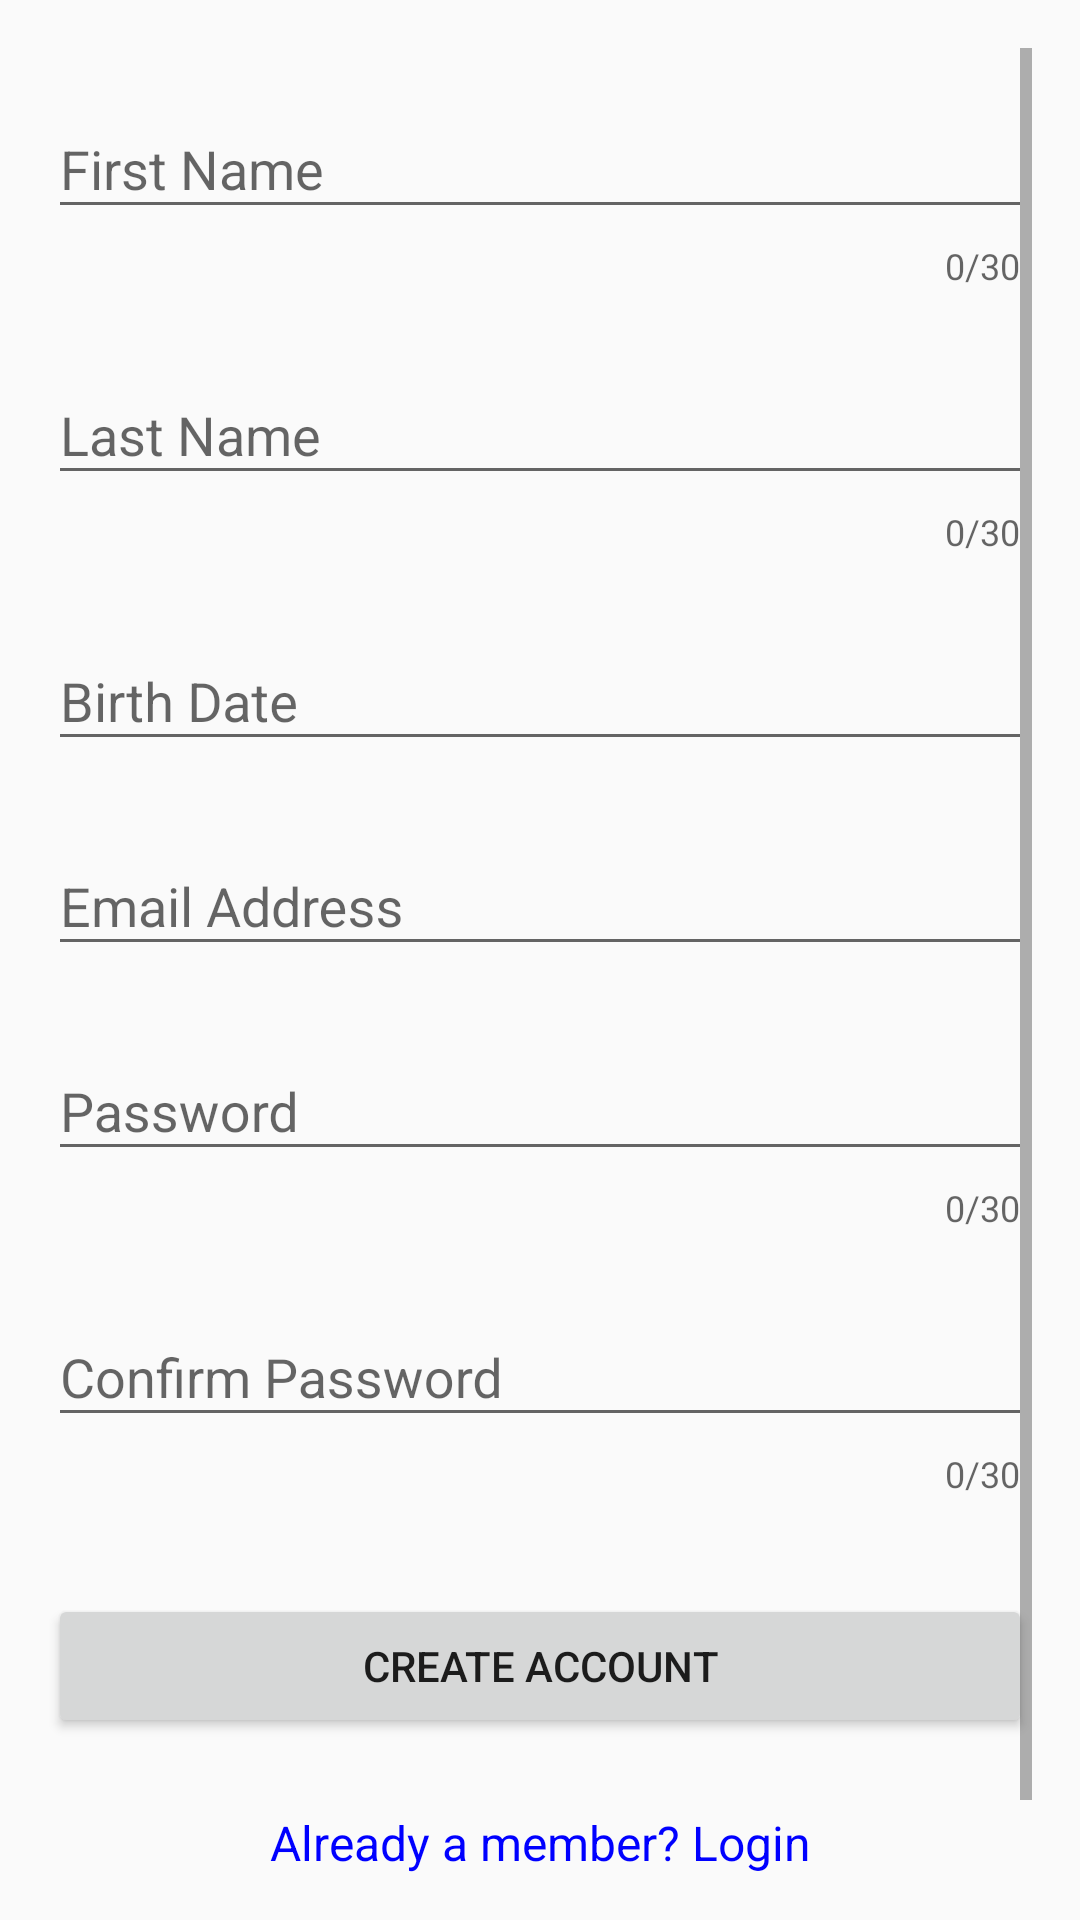

Layout XML and referenced resources for this Android screen:
<!-- AndroidManifest.xml: application theme AppTheme -->
<!-- res/layout/activity_registration.xml -->
<?xml version="1.0" encoding="utf-8"?>
<LinearLayout xmlns:android="http://schemas.android.com/apk/res/android"
    xmlns:app="http://schemas.android.com/apk/res-auto"
    xmlns:tools="http://schemas.android.com/tools"
    android:layout_width="match_parent"
    android:layout_height="match_parent"
    android:gravity="center_horizontal"
    android:orientation="vertical"
    android:paddingLeft="@dimen/activity_horizontal_margin"
    android:paddingTop="@dimen/activity_vertical_margin"
    android:paddingRight="@dimen/activity_horizontal_margin"
    android:paddingBottom="@dimen/activity_vertical_margin"
    tools:context=".Registration">

    
    <ProgressBar
        android:id="@+id/registration_progress"
        style="?android:attr/progressBarStyleLarge"
        android:layout_width="wrap_content"
        android:layout_height="wrap_content"
        android:layout_marginBottom="@dimen/spacing"
        android:visibility="gone" />

    <ScrollView
        android:id="@+id/registration_form"
        android:layout_width="match_parent"
        android:layout_height="match_parent">

        <LinearLayout
            android:layout_width="match_parent"
            android:layout_height="wrap_content"
            android:orientation="vertical">
            
            <android.support.design.widget.TextInputLayout
                android:id="@+id/register_firstName_text_input_layout"
                android:layout_width="match_parent"
                android:layout_height="wrap_content"
                android:layout_marginTop="@dimen/spacing"
                android:layout_marginBottom="@dimen/spacing"
                app:counterEnabled="true"
                app:counterMaxLength="30">
                
                <android.support.design.widget.TextInputEditText
                    android:id="@+id/register_firstName"
                    android:layout_width="match_parent"
                    android:layout_height="wrap_content"
                    android:autofillHints="@string/registration_first_name"
                    android:hint="@string/registration_first_name"
                    android:imeOptions="flagNoExtractUi"
                    android:inputType="textCapWords"
                    android:maxLength="30"
                    android:maxLines="1"
                    android:singleLine="true" />
            </android.support.design.widget.TextInputLayout>
            
            <android.support.design.widget.TextInputLayout
                android:id="@+id/register_lastName_text_input_layout"
                android:layout_width="match_parent"
                android:layout_height="wrap_content"
                android:layout_marginTop="@dimen/spacing"
                android:layout_marginBottom="@dimen/spacing"
                app:counterEnabled="true"
                app:counterMaxLength="30">
                
                <android.support.design.widget.TextInputEditText
                    android:id="@+id/register_lastName"
                    android:layout_width="match_parent"
                    android:layout_height="wrap_content"
                    android:autofillHints="@string/registration_last_name"
                    android:hint="@string/registration_last_name"
                    android:imeOptions="flagNoExtractUi"
                    android:inputType="textCapWords"
                    android:maxLength="30"
                    android:maxLines="1"
                    android:singleLine="true" />
            </android.support.design.widget.TextInputLayout>
            
            <android.support.design.widget.TextInputLayout
                android:id="@+id/register_BirthDate_text_input_layout"
                android:layout_width="match_parent"
                android:layout_height="wrap_content"
                android:layout_marginTop="@dimen/spacing"
                android:layout_marginBottom="@dimen/spacing">
                
                <android.support.design.widget.TextInputEditText
                    android:id="@+id/register_BirthDate"
                    android:layout_width="match_parent"
                    android:layout_height="wrap_content"
                    android:autofillHints="@string/registration_birth_date"
                    android:hint="@string/registration_birth_date"
                    android:imeOptions="flagNoExtractUi"
                    android:inputType="none"
                    android:focusable="false"
                    android:maxLines="1"
                    android:singleLine="true" />
            </android.support.design.widget.TextInputLayout>
            
            <android.support.design.widget.TextInputLayout
                android:id="@+id/register_Email_text_input_layout"
                android:layout_width="match_parent"
                android:layout_height="wrap_content"
                android:layout_marginTop="@dimen/spacing"
                android:layout_marginBottom="@dimen/spacing">
                
                <android.support.design.widget.TextInputEditText
                    android:id="@+id/register_Email"
                    android:layout_width="match_parent"
                    android:layout_height="wrap_content"
                    android:autofillHints="@string/registration_email"
                    android:hint="@string/registration_email"
                    android:imeOptions="flagNoExtractUi"
                    android:inputType="textEmailAddress"
                    android:maxLines="1"
                    android:singleLine="true" />
            </android.support.design.widget.TextInputLayout>
            
            <android.support.design.widget.TextInputLayout
                android:id="@+id/register_Password_text_input_layout"
                android:layout_width="match_parent"
                android:layout_height="wrap_content"
                android:layout_marginTop="@dimen/spacing"
                android:layout_marginBottom="@dimen/spacing"
                app:counterEnabled="true"
                app:counterMaxLength="30">
                
                <android.support.design.widget.TextInputEditText
                    android:id="@+id/register_Password"
                    android:layout_width="match_parent"
                    android:layout_height="wrap_content"
                    android:autofillHints="@string/registration_password"
                    android:hint="@string/registration_password"
                    android:imeOptions="flagNoExtractUi"
                    android:inputType="textPassword"
                    android:maxLength="30"
                    android:maxLines="1"
                    android:singleLine="true" />
            </android.support.design.widget.TextInputLayout>
            
            <android.support.design.widget.TextInputLayout
                android:id="@+id/register_Confirm_Password_text_input_layout"
                android:layout_width="match_parent"
                android:layout_height="wrap_content"
                android:layout_marginTop="@dimen/spacing"
                android:layout_marginBottom="@dimen/spacing"
                app:counterEnabled="true"
                app:counterMaxLength="30">
                
                <android.support.design.widget.TextInputEditText
                    android:id="@+id/register_Confirm_Password"
                    android:layout_width="match_parent"
                    android:layout_height="wrap_content"
                    android:autofillHints="@string/registration_confirm_password"
                    android:hint="@string/registration_confirm_password"
                    android:imeOptions="flagNoExtractUi"
                    android:inputType="textPassword"
                    android:maxLength="30"
                    android:maxLines="1"
                    android:singleLine="true" />
            </android.support.design.widget.TextInputLayout>

            
            <android.support.v7.widget.AppCompatButton
                android:id="@+id/btn_SignUp"
                android:layout_width="match_parent"
                android:layout_height="wrap_content"
                android:layout_marginTop="@dimen/margin_spacing"
                android:layout_marginBottom="@dimen/margin_spacing"
                android:padding="@dimen/button_padding"
                android:text="@string/registration_button" />

            
            <TextView
                android:id="@+id/link_login"
                android:layout_width="match_parent"
                android:layout_height="wrap_content"
                android:layout_marginBottom="@dimen/margin_spacing"
                android:gravity="center"
                android:text="@string/registration_login_link"
                android:textColor="@color/blue"
                android:textSize="@dimen/link_size" />
        </LinearLayout>
    </ScrollView>

    
    <LinearLayout
        android:id="@+id/messageLayout"
        android:layout_width="match_parent"
        android:layout_height="match_parent"
        android:orientation="vertical"
        android:visibility="gone">
        
        <TextView
            android:layout_width="wrap_content"
            android:layout_height="wrap_content"
            android:gravity="center"
            android:text="@string/registration_result"
            android:textColor="@color/black"
            android:textSize="@dimen/result_size" />
    </LinearLayout>

</LinearLayout>
<!-- resources referenced by this layout -->
<resources>
  <color name="black">#000000</color>
  <color name="blue">#0000FF</color>
  <dimen name="activity_horizontal_margin">16dp</dimen>
  <dimen name="activity_vertical_margin">16dp</dimen>
  <dimen name="button_padding">12dp</dimen>
  <dimen name="link_size">16sp</dimen>
  <dimen name="margin_spacing">24dp</dimen>
  <dimen name="result_size">30sp</dimen>
  <dimen name="spacing">8dp</dimen>
  <string name="registration_birth_date">Birth Date</string>
  <string name="registration_button">Create Account</string>
  <string name="registration_confirm_password">Confirm Password</string>
  <string name="registration_email">Email Address</string>
  <string name="registration_first_name">First Name</string>
  <string name="registration_last_name">Last Name</string>
  <string name="registration_login_link">Already a member? Login</string>
  <string name="registration_password">Password</string>
  <string name="registration_result">Your Registration is Successfully</string>
  <style name="AppTheme" parent="Theme.AppCompat.Light.DarkActionBar">
          
          <item name="colorPrimary">@color/colorPrimary</item>
          <item name="colorPrimaryDark">@color/colorPrimaryDark</item>
          <item name="colorAccent">@color/colorAccent</item>
      </style>
  <color name="colorPrimary">#008577</color>
  <color name="colorPrimaryDark">#00574B</color>
  <color name="colorAccent">#D81B60</color>
</resources>
